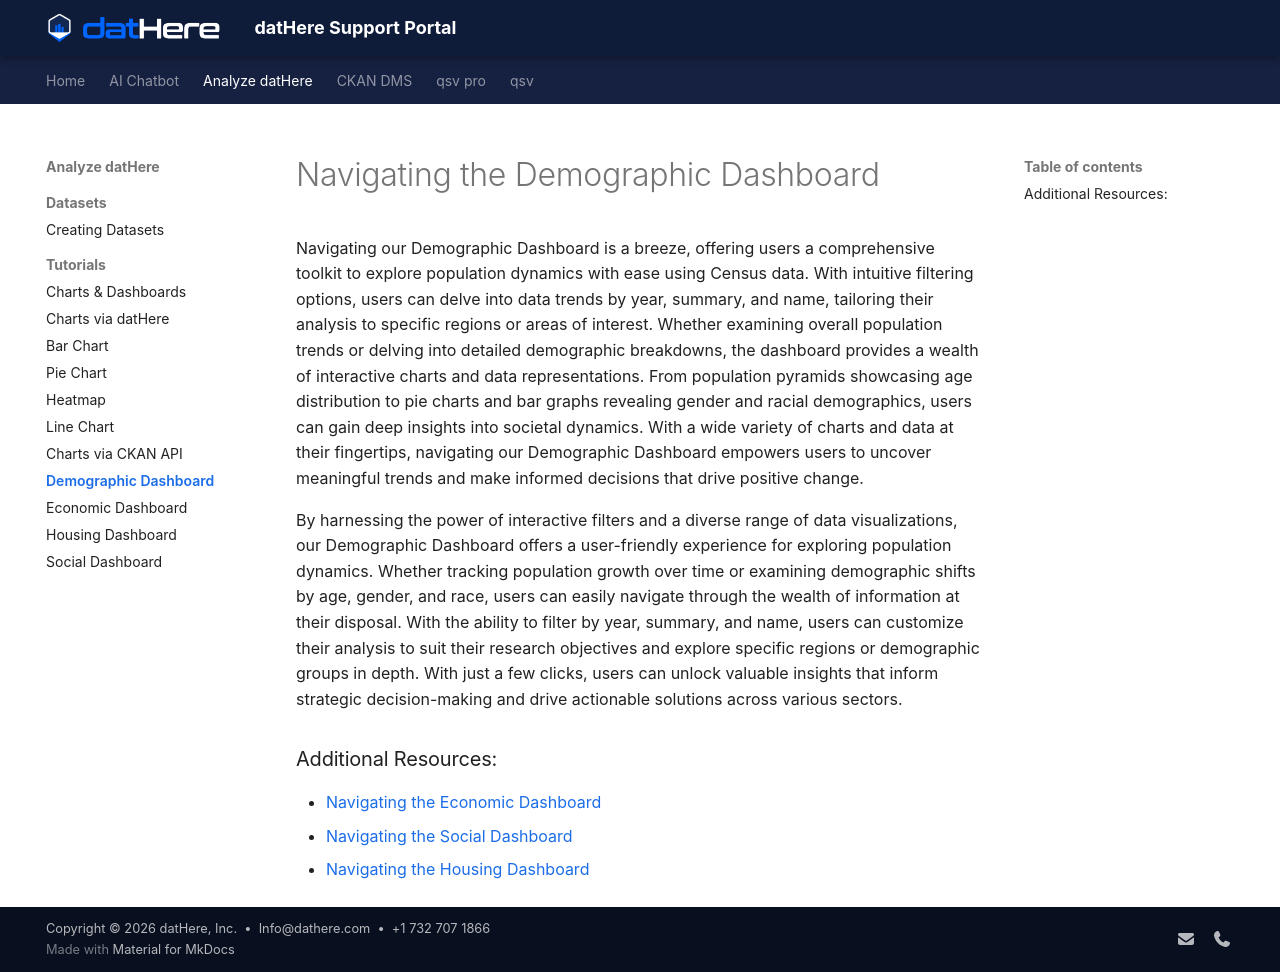

repository: a5dur/support-portal · page: Analyze datHere/Tutorials/Navigating the Demographic Dashboard/index.html · generator: mkdocs

---
title: "Navigating the Demographic Dashboard"
tags: []
created_at: 2024-02-23T06:01:29Z
updated_at: 2024-04-19T13:45:34Z
---

# Navigating the Demographic Dashboard

Navigating our Demographic Dashboard is a breeze, offering users a comprehensive toolkit to explore population dynamics with ease using Census data. With intuitive filtering options, users can delve into data trends by year, summary, and name, tailoring their analysis to specific regions or areas of interest. Whether examining overall population trends or delving into detailed demographic breakdowns, the dashboard provides a wealth of interactive charts and data representations. From population pyramids showcasing age distribution to pie charts and bar graphs revealing gender and racial demographics, users can gain deep insights into societal dynamics. With a wide variety of charts and data at their fingertips, navigating our Demographic Dashboard empowers users to uncover meaningful trends and make informed decisions that drive positive change.

By harnessing the power of interactive filters and a diverse range of data visualizations, our Demographic Dashboard offers a user-friendly experience for exploring population dynamics. Whether tracking population growth over time or examining demographic shifts by age, gender, and race, users can easily navigate through the wealth of information at their disposal. With the ability to filter by year, summary, and name, users can customize their analysis to suit their research objectives and explore specific regions or demographic groups in depth. With just a few clicks, users can unlock valuable insights that inform strategic decision-making and drive actionable solutions across various sectors.

### Additional Resources:

- [Navigating the Economic Dashboard](https://support.dathere.com/en/support/solutions/articles/154000131636-navigating-the-economic-dashboard)
- [Navigating the Social Dashboard](https://support.dathere.com/en/support/solutions/articles/154000131637-navigating-the-social-dashboard)
- [Navigating the Housing Dashboard](https://support.dathere.com/en/support/solutions/articles/154000131639-navigating-the-housing-dashboard)
